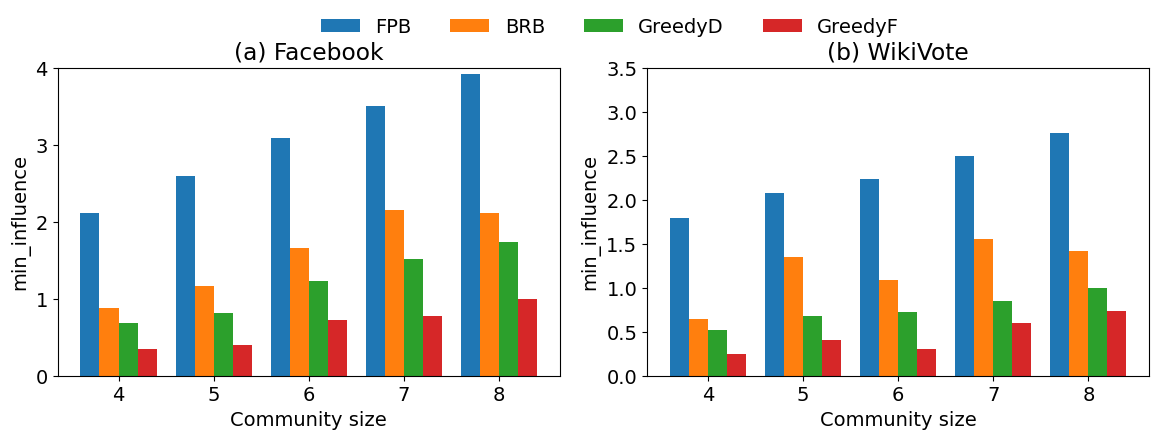

Reproduce this figure in Python.
import matplotlib.pyplot as plt
import numpy as np
import matplotlib

'''
将边的权重设置为随机值，观察不同算法的搜索表现
'''
# # 设置全局字体
plt.rcParams['font.family'] = 'Times New Roman'
matplotlib.rcParams.update({'font.size': 14})
# # 设置全局label标签的大小
# plt.rcParams['axes.labelsize'] = 18
# plt.rcParams['axes.titlesize'] = 18
# 更改配色
# colors = [(142 / 255, 207 / 255, 201 / 255),
#           (255 / 255, 190 / 255, 122 / 255),
#           (250 / 255, 127 / 255, 111 / 255),
#           (130 / 255, 176 / 255, 210 / 255)]

# 三种算法影响力对比
# 生成示例数据
categories = ['4', '5', '6', '7', '8']
FPB1 = [2.11, 2.59, 3.09, 3.5, 3.91]
BRB1 = [0.88, 1.16, 1.66, 2.15, 2.11]
greedyD1 = [0.68, 0.82, 1.23, 1.52, 1.73]
greedyF1 = [0.35, 0.40, 0.72, 0.77, 1]

FPB2 = [1.79, 2.08, 2.23, 2.49, 2.76]
BRB2 = [0.64, 1.35, 1.09, 1.55, 1.42]
greedyD2 = [0.52, 0.68, 0.72, 0.85, 1]
greedyF2 = [0.25, 0.4, 0.3, 0.6, 0.74]
# 设置柱状图宽度
bar_width = 0.2  # 柱子宽度

# 生成柱状图位置
index = np.arange(len(categories))

# 创建两个子图
fig, (ax1, ax2) = plt.subplots(1, 2, figsize=(12, 4.5))

# 绘制第一个柱状图
ax1.bar(index - bar_width, FPB1, bar_width, label='FPB', )
ax1.bar(index, BRB1, bar_width, label='BRB', )
ax1.bar(index + bar_width, greedyD1, bar_width, label='GreedyD', )
ax1.bar(index + bar_width * 2, greedyF1, bar_width, label='GreedyF', )

# 设置第一个子图标题和标签
ax1.set_title('(a) Facebook')
ax1.set_xlabel('Community size')
ax1.set_ylabel('min_influence')
ax1.set_xticks(index + bar_width / 2)
ax1.set_xticklabels(categories)
# ax1.legend(loc='upper left')
ax1.set_ylim(0, 4)
# 绘制第二个柱状图
ax2.bar(index - bar_width, FPB2, bar_width, label='FPB', )
ax2.bar(index, BRB2, bar_width, label='BRB', )
ax2.bar(index + bar_width, greedyD2, bar_width, label='GreedyD', )
ax2.bar(index + bar_width * 2, greedyF2, bar_width, label='GreedyF', )

# 设置第二个子图标题和标签
ax2.set_title('(b) WikiVote')
ax2.set_xlabel('Community size')
ax2.set_ylabel('min_influence')
ax2.set_xticks(index + bar_width / 2)
ax2.set_xticklabels(categories)
# ax2.legend(loc='upper left')
ax2.set_ylim(0, 3.5)
# 调整子图之间的间距
plt.tight_layout()
# plt.subplots_adjust(wspace=0.3, left=0.1, right=0.9, bottom=0.1, top=0.9)
# 调整图例位置，两个图共用一个图例
# 设置图例,bbox_to_anchor参数的意思是离左边和上边的距离
ax1.legend(loc='upper center', bbox_to_anchor=(1.1, 1.22), fancybox=True, shadow=False, ncol=4,frameon=False)
plt.subplots_adjust(top=0.85,hspace=0.5)
# 显示图表
plt.savefig("algorithm_inf_random.svg")
plt.show()
